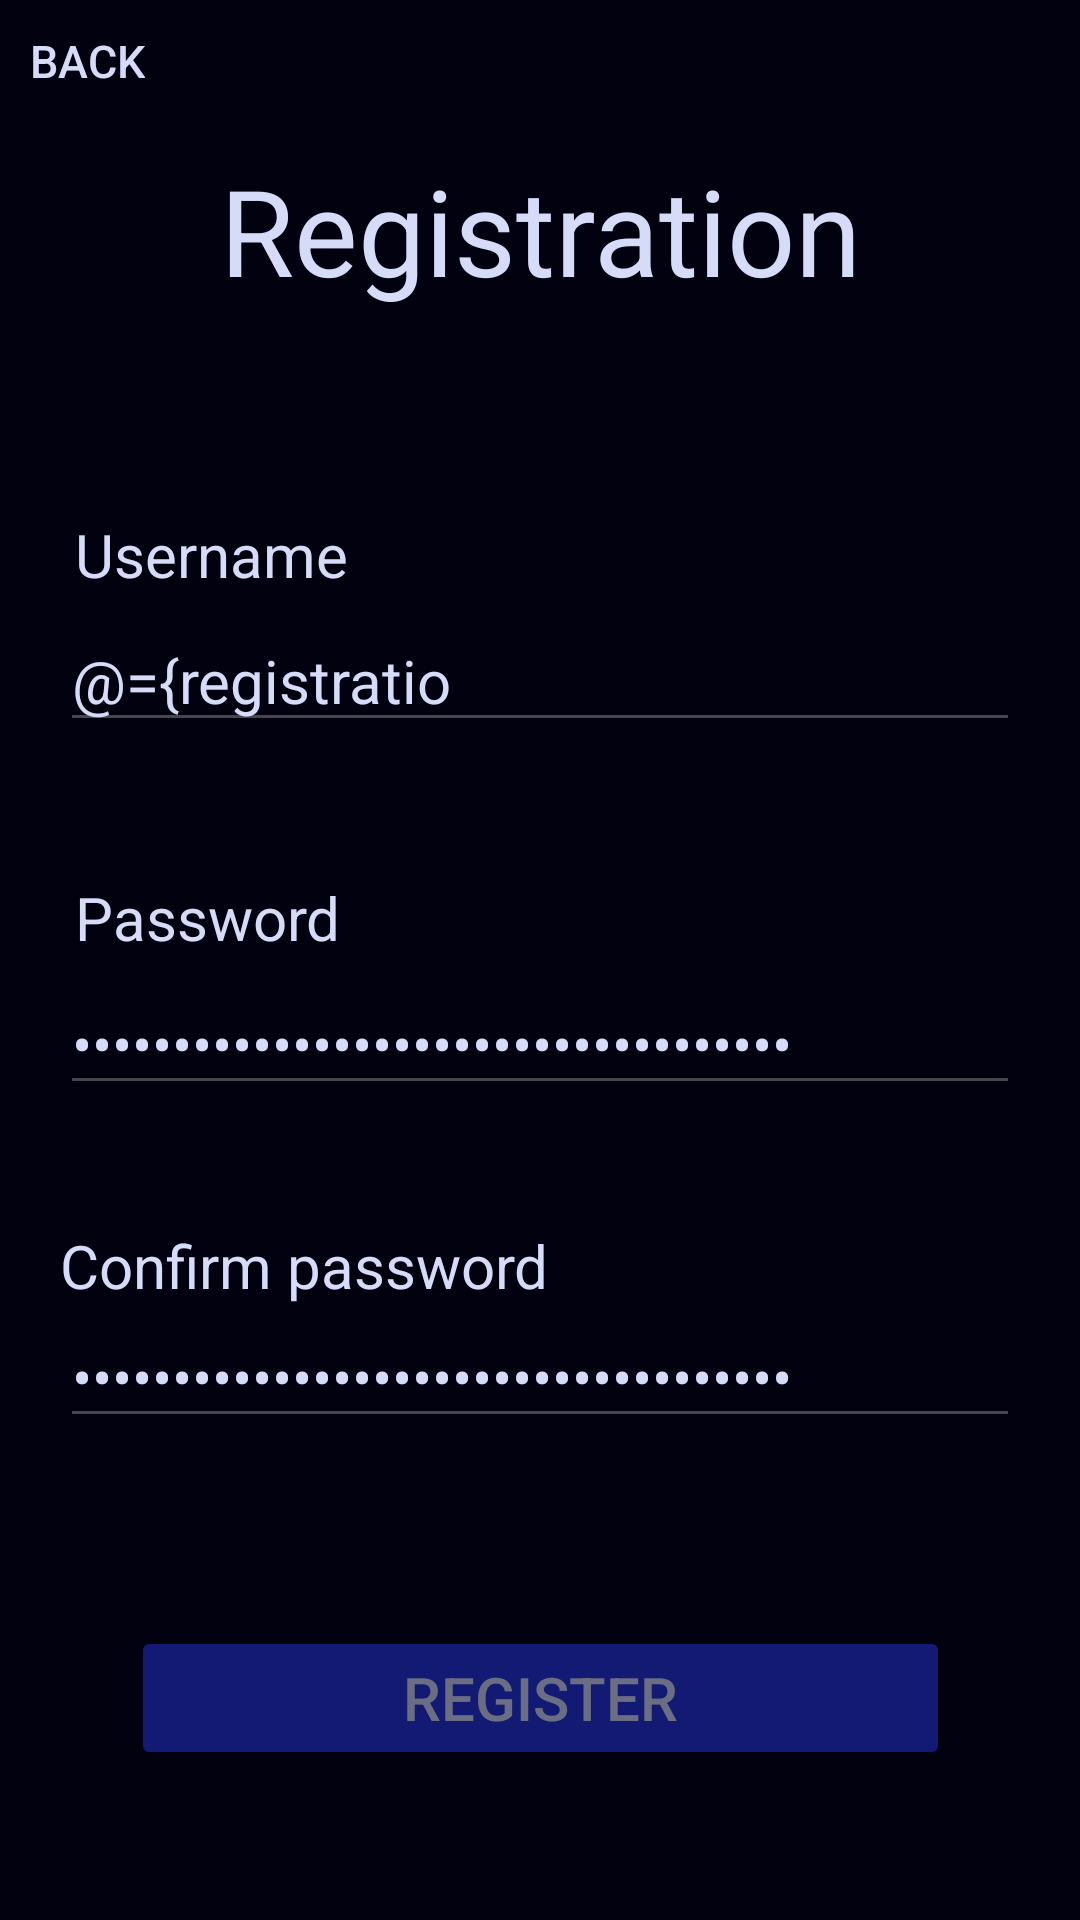

This screen was rendered from an Android layout file. Write that file and the resources it references.
<!-- AndroidManifest.xml: application theme Theme.TeachersAssistant -->
<!-- res/layout/fragment_registration.xml -->
<?xml version="1.0" encoding="utf-8"?>
<layout xmlns:android="http://schemas.android.com/apk/res/android"
    xmlns:tools="http://schemas.android.com/tools"
    xmlns:app="http://schemas.android.com/apk/res-auto">

    <data>
        <variable
            name="registrationViewModel"
            type="com.example.teachersassistant.viewmodels.user.RegistrationViewModel" />
    </data>

    <FrameLayout
        android:layout_width="match_parent"
        android:layout_height="match_parent"
        tools:context=".views.fragments.user.RegistrationFragment"
        android:background="@color/my_dark">

        <androidx.constraintlayout.widget.ConstraintLayout
            android:layout_width="match_parent"
            android:layout_height="match_parent">

            <Button
                android:id="@+id/go_back_to_initial_fragment_from_registration_button"
                android:layout_width="wrap_content"
                android:layout_height="wrap_content"
                android:text="@string/back"
                android:textColor="@color/my_very_light_blue"
                android:textSize="15sp"
                android:minWidth="0dp"
                android:minHeight="0dp"
                android:padding="10dp"
                app:layout_constraintStart_toStartOf="parent"
                app:layout_constraintTop_toTopOf="parent"
                style="@style/Widget.AppCompat.Button.Borderless" />

            <TextView
                android:id="@+id/registration_text_view"
                android:layout_width="wrap_content"
                android:layout_height="wrap_content"
                android:text="@string/registration"
                android:textColor="@color/my_very_light_blue"
                android:textSize="40sp"
                android:layout_marginTop="50dp"
                app:layout_constraintEnd_toEndOf="parent"
                app:layout_constraintStart_toStartOf="parent"
                app:layout_constraintTop_toTopOf="parent" />

            <LinearLayout
                android:id="@+id/form_linear_layout"
                android:layout_width="match_parent"
                android:layout_height="wrap_content"
                android:orientation="vertical"
                app:layout_constraintBottom_toTopOf="@+id/register_button"
                app:layout_constraintEnd_toEndOf="parent"
                app:layout_constraintStart_toStartOf="parent"
                app:layout_constraintTop_toBottomOf="@+id/registration_text_view">

                <LinearLayout
                    android:layout_width="match_parent"
                    android:layout_height="match_parent"
                    android:layout_margin="20dp"
                    android:orientation="vertical">

                    <TextView
                        android:layout_width="wrap_content"
                        android:layout_height="wrap_content"
                        android:layout_margin="5dp"
                        android:text="@string/username"
                        android:textColor="@color/my_very_light_blue"
                        android:textSize="20sp" />

                    <EditText
                        android:id="@+id/registration_username_edit_text"
                        android:layout_width="match_parent"
                        android:layout_height="wrap_content"
                        android:focusable="true"
                        android:hint="@string/username"
                        android:importantForAutofill="no"
                        android:inputType="text"
                        android:text="@={registrationViewModel.username}"
                        android:textColor="@color/my_very_light_blue"
                        android:textColorHint="@color/my_light_blue"
                        android:textSize="20sp"
                        android:maxLength="14"
                        tools:ignore="LabelFor" />


                </LinearLayout>

                <LinearLayout
                    android:layout_width="match_parent"
                    android:layout_height="wrap_content"
                    android:layout_margin="20dp"
                    android:orientation="vertical">

                    <TextView
                        android:layout_width="wrap_content"
                        android:layout_height="wrap_content"
                        android:layout_margin="5dp"
                        android:text="@string/password"
                        android:textColor="@color/my_very_light_blue"
                        android:textSize="20sp" />

                    <EditText
                        android:id="@+id/registration_password_edit_text"
                        android:layout_width="match_parent"
                        android:layout_height="wrap_content"
                        android:hint="@string/password"
                        android:importantForAutofill="no"
                        android:inputType="textPassword"
                        android:text="@={registrationViewModel.rawPassword}"
                        android:textColor="@color/my_very_light_blue"
                        android:textColorHint="@color/my_light_blue"
                        android:textSize="20sp"
                        android:maxLength="36"/>


                </LinearLayout>

                <LinearLayout
                    android:layout_width="match_parent"
                    android:layout_height="wrap_content"
                    android:layout_margin="20dp"
                    android:orientation="vertical">

                    <TextView
                        android:layout_width="wrap_content"
                        android:layout_height="wrap_content"
                        android:text="@string/confirm_password"
                        android:textColor="@color/my_very_light_blue"
                        android:textSize="20sp" />

                    <EditText
                        android:id="@+id/registration_confirm_password_edit_text"
                        android:layout_width="match_parent"
                        android:layout_height="wrap_content"
                        android:hint="@string/confirm_password"
                        android:importantForAutofill="no"
                        android:inputType="textPassword"
                        android:text="@={registrationViewModel.confirmRawPassword}"
                        android:textColor="@color/my_very_light_blue"
                        android:textColorHint="@color/my_light_blue"
                        android:textSize="20sp"
                        android:maxLength="36"/>

                </LinearLayout>

            </LinearLayout>

            <TextView
                android:id="@+id/passwords_info_text_view"
                android:layout_width="wrap_content"
                android:layout_height="wrap_content"
                android:text="Passwords must match!"
                android:textColor="@color/my_very_light_blue"
                android:textSize="20sp"
                android:visibility="invisible"
                app:layout_constraintBottom_toTopOf="@+id/register_button"
                app:layout_constraintEnd_toEndOf="parent"
                app:layout_constraintStart_toStartOf="parent"
                app:layout_constraintTop_toBottomOf="@+id/form_linear_layout"
                tools:ignore="HardcodedText" />

            <Button
                android:id="@+id/register_button"
                android:layout_width="273dp"
                android:layout_height="wrap_content"
                android:layout_margin="50dp"
                android:backgroundTint="@color/my_blue"
                android:text="@string/register"
                android:textColor="@color/my_very_light_blue"
                android:textSize="20sp"
                android:enabled="false"
                android:alpha="0.5"
                app:layout_constraintBottom_toBottomOf="parent"
                app:layout_constraintEnd_toEndOf="parent"
                app:layout_constraintStart_toStartOf="parent"
                tools:ignore="ButtonStyle,InefficientWeight" />

        </androidx.constraintlayout.widget.ConstraintLayout>

    </FrameLayout>
</layout>
<!-- resources referenced by this layout -->
<resources>
  <color name="my_blue">#2534DA</color>
  <color name="my_dark">#01010F</color>
  <color name="my_light_blue">#767FB8</color>
  <color name="my_very_light_blue">#D6DBF8</color>
  <string name="back">Back</string>
  <string name="confirm_password">Confirm password</string>
  <string name="password">Password</string>
  <string name="register">Register</string>
  <string name="registration">Registration</string>
  <string name="username">Username</string>
  <style name="Theme.TeachersAssistant" parent="Base.Theme.TeachersAssistant" />
  <style name="Base.Theme.TeachersAssistant" parent="Theme.Material3.DayNight.NoActionBar">
          
          
      </style>
</resources>
